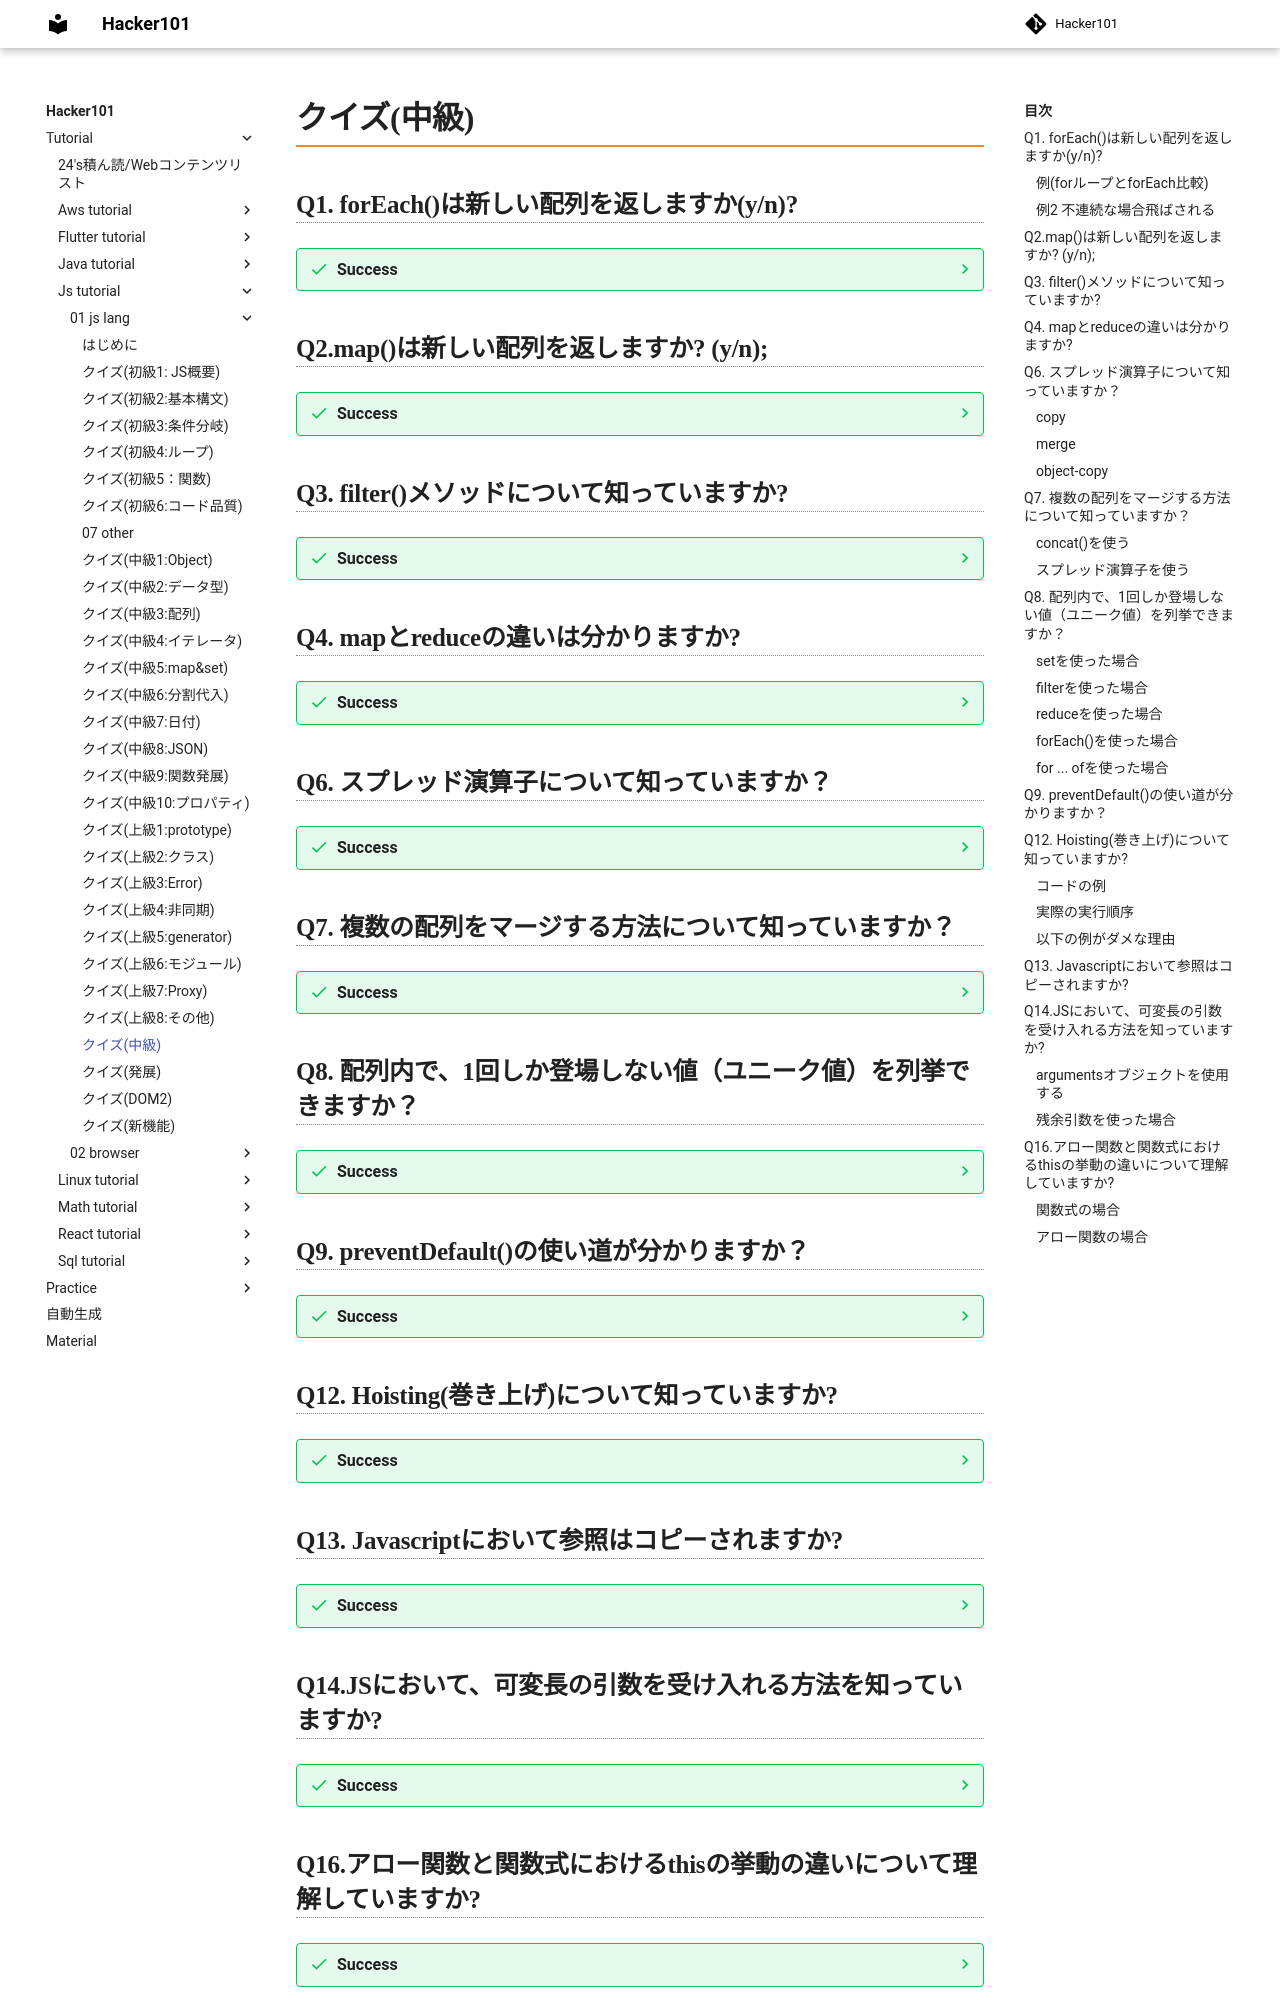

repository: Toraneko0101/hacker101 · page: tutorial/js_tutorial/01_js_lang/32_intermedia.html · generator: mkdocs

# クイズ(中級)

## Q1. forEach()は新しい配列を返しますか(y/n)?

??? success
    - `No`
    - `forEach()`は配列内の各要素に対して、第1引数の関数を実行する。返り値は破棄され、常に`undefined`が返る。ここがこQ1で述べる`map`と異なる。
    - `forEach()`の中で`break`などは使えない。またこれを使いたい場合、`forEach()`は適切な方法ではない
    - また、`forEach()`は同期的な関数を期待する。
    - `forEach()`は反復処理の前に配列のコピーを作成しないので、反復処理の中で要素の個数を変更してはならない。

    ### 例(forループとforEach比較)

    ```js
    const items = ["item1", "item2", "item3"];
    const copyItems = [];

    for(let i=0; i<items.length; i++){
      copyItems.push(items[i]);
    }

    const copyItems2 = [];
    items.forEach((item)=>{
      copyItems2.push(item);
    })
    ```

    ### 例2 不連続な場合飛ばされる

    ```js
    testArray = [1,3,5,/**/,7];
    testArray.forEach((element)=>{
      console.log(element);
    })
      //output
      //1
      //3
      //5
      //7
    ```

## Q2.map()は新しい配列を返しますか? (y/n);

??? success
    - `Yes`
    - `map()`は元の配列を変更せず、呼び出された配列内のすべての要素に対して、関数を呼び出した結果を含む、新しい配列を返す

    ```js
    const hoges = ["JS", "React", "Node.js"];
    const newHoges = hoges.map((hoge) =>{
      return `${hoge} Roadmap`;
    });

    console.log(newHoges); //['JS Roadmap', 'React Roadmap', 'Node.js Roadmap']
    ```

## Q3. filter()メソッドについて知っていますか?

??? success
    - `filter()`は条件に基づいて配列をフィルタリングする
    - 条件を満たした要素のみで、新しい配列が作成される

    ```js
    const numbers = [1,2,3,4,5,6];

    const evenNumbers = numbers.filter((number)=>{
      return number % 2 == 0;
    })

    console.log(evenNumbers); //[2,4,6];
    ```

## Q4. mapとreduceの違いは分かりますか?

??? success

    - `map`は、配列内のすべての要素に対して操作を行い、新しい配列を返します
    - `reduce`は配列内の各要素を1つずつ呼び出し、前の結果に対して操作を行い、結果として単一の値を返します

    ```js
    const A = [1,2,3,4,5];
    const B = A.map(a => a*2); //[2,4,6,8,10]

    //reduce(第二引数は初期値になります:defaultは0)
    const C = A.reduce((prev, current) => prev + current, 0); //15 
    const C = A.reduce((prev, current) => prev * current, 1); //120
    ```



## Q6. スプレッド演算子について知っていますか？

??? success
    - スプレッド演算子とは3つのドット`...`を指します
    - これを使うと、配列の要素やオブジェクトのプロパティ値等の __反復可能なオブジェクト__ を、展開することができます
    - 配列のコピーやマージなど、多くの場面で役立ちます

    ### copy

    ```js
    const A = ["Javascript", "React", "Node.js"];
    const B = [...A];
    console.log(B); //['Javascript', 'React', 'Node.js']
    ```
    ### merge

    ```js
    const A = ["Javascript", "React", "Node.js"];
    const otherArray = ["AWS", "Amplify"];

    const mergeArray = [...A, ...otherArray];
    console.log(mergeArray);  // ['Javascript', 'React', 'Node.js', 'AWS', 'Amplify']
    ```

    ### object-copy

    ```js
    const A = {
      name: "Javascript",
      type: "script",
    };

    const copyA = {...A};
    console.log(copyA); //{name: 'Javascript', type: 'script'}
    ```

## Q7. 複数の配列をマージする方法について知っていますか？

??? success

    ### concat()を使う
    - concatは2つ以上の配列を結合し、新しい配列を返します
    - 既存の配列は変更されません

    ```js
    const arr1 = [1,2,3];
    const arr2 = [4,5,6];
    const arr3 = arr1.concat(arr2);
    console.log(arr3); //[1,2,3,4,5,6]
    ```

    ### スプレッド演算子を使う
    - スプレッド演算子は、反復可能なオブジェクトを、リストの引数として展開します

    ```js
    const arr1 = [1,2,3];
    const arr2 = [4,5,6];
    const arr3 = [...arr1, ...arr2];
    console.log(arr3); //[1,2,3,4,5,6]
    ```

## Q8. 配列内で、1回しか登場しない値（ユニーク値）を列挙できますか？

??? success

    ### setを使った場合

    ```js
    const A = ["Javascript", "React", "React", "Node.js", "Javascript"];

    //スプレッド演算子で、Setオブジェクトとの要素を展開している (1)
    const uniqueA = [...new Set(A)];
    ```

    1. スプレッド演算子の説明
    ```js
    const arr1 = [1,2,3];
    const arr2 = [...arr1, 4,5,6];

    //〇[1,2,3,4,5,6]
    //✖[[1,2,3],4,5,6]
    ```

    ### filterを使った場合
    - 効率が悪いので非推奨

    ```js
    const A = ["Javascript", "React", "React", "Node.js", "Javascript"];
    const uniqueA = A.filter(
      (a, index) => A.indexOf(a) === index //(1)
    );

    console.log(uniqueA)
    ```

    1. 
    ・`A.indexOf(a)` => aが配列A内で最初に出現するindexを返す
    ・つまり、配列A内で最初に出現するaならtrue, 2回目以降(重複している)ならfalseを返す

    ### reduceを使った場合

    ```js
    const A = ["Javascript", "React", "React", "Node.js", "Javascript"];
    const uniqueA = A.reduce((unique, a) =>{
      return unique.includes(a) ? unique : [...unique, a];
    }, []); //(1)

    console.log(uniqueA);
    ```

    1. 初期値`[]`。リスト内を1つずつ探索し、重複していれば何もしない。重複していなければ末尾に追加。

    ### forEach()を使った場合

    ```js
    const A = ["Javascript", "React", "React", "Node.js", "Javascript"];

    const uniqueA = [];

    A.forEach(a => {
      if(!uniqueA.includes(a)){
        uniqueA.push(a);
      }
    })

    console.log(uniqueA);
    ```

    ### for ... ofを使った場合

    ```js
    const A = ["Javascript", "React", "React", "Node.js", "Javascript"];

    const uniqueA = [];

    for (const a of A){
      if(!uniqueA.includes(a)){
        uniqueA.push(a);
      }
    }
    console.log(uniqueA);
    ```

## Q9. preventDefault()の使い道が分かりますか？

??? success
    - `preventDefault()`はイベントのデフォルトのアクションを防止するために使用される

    ```html
    <a href="#" class="link"></a>
    <script>
      const link = document.querySelector(".link");

      link.addEventListener("click", (event)=>{
        event.preventDefault(); //(1)
        console.log("Clicked on Link!"); //(2)
      })
    </script>
    ```

    1. 本来はlinkをクリックすると、ページトップ(#)に飛ぶが、その動作をブロック
    2. 代わりに、コンソールにメッセージを表示している





## Q12. Hoisting(巻き上げ)について知っていますか?

??? success

    - JSでは、コードの実行前に変数と関数の宣言をスコープの先頭に移動する
    - 変数や関数の宣言は、varなら関数スコープ単位で、letやconstならブロックスコープ単位で巻き上げられる
    - 初期化については移動されない

    ### コードの例

    ```js
    console.log(x === undefined); //true
    var x = 3;
    console.log(x);
    ```

    ### 実際の実行順序

    ```js
    var x; //(1)
    console.log(x === undefined); //true
    x = 3;
    console.log(x);
    ```

    1. varは関数スコープの先頭まで巻き上げられるので、`x is not defined`と言われることはない

    ### 以下の例がダメな理由
    - constやletで宣言した変数がブロックスコープの先頭まで巻き上げられることを考えると、以下の例は問題なさそうに見える
    - しかし、`let`で宣言される関数が、宣言文の位置に到達する前にスコープ内で実際にアクセスされた場合は、参照エラーとなる。このようなエラーが発生する領域をTDZ(Temporal Dead Zone)と呼ぶ

    ```js
    {
      console.log(x === undefined); //true
      let x = 3;
      console.log(x);
    }
    ```

## Q13. Javascriptにおいて参照はコピーされますか?

??? success
    - `No`
    - オブジェクトを変数に割り当てると、変数にはオブジェクトへのコピーではなく、参照が含まれる
    - 変数を別の変数に割り当てると、2番目の変数にもオブジェクトへの参照が含まれる
    - 結果、いずれかの変数を使用してオブジェクトを変更すると、オブジェクト自体が変化し、その変更はもう一方の変数を使用して表示される

    ```js
    const obj = {name: "hoge"};
    a = obj;
    b = a;
    a.name = "fuga";
    console.log(b); //{name: "fuga"};
    console.log(obj); //{name: "fuga"};
    ```

## Q14.JSにおいて、可変長の引数を受け入れる方法を知っていますか?

??? success
    ### argumentsオブジェクトを使用する
    -  `arguments`は __渡された__ すべての引数を保持する配列のようなオブジェクトで、関数式内でのみ使用できる
    ```js
    function displayArgs(){
      for(let i = 0; i < arguments.length; i++){
        console.log(arguments[i]);
      }
    } 
    displayArgs(1,2,3,4);
    ```
    ??? warning
        - 以下の式は動かない
        - これは、アロー関数が関数式の完全な代替ではなく、`arguments`を持っていないから
        ```js
        const displayArgs =() =>{
          for(let i = 0; i < arguments.length; i++){
            console.log(arguments[i]);
          }
        } 
        displayArgs(1,2,3,4);
        ```

    ### 残余引数を使った場合
    - 此方の方が柔軟で現代的
    - argumentsオブジェクトと違い、実際の配列を提供する

    ```js
    const displayArgs = (a, b, ...args) =>{
      console.log(args); //[3.4];
      args.forEach((arg) => console.log(arg));
    }

    displayArgs(1,2,3,4);

    //output
    //3
    //4
    ```
